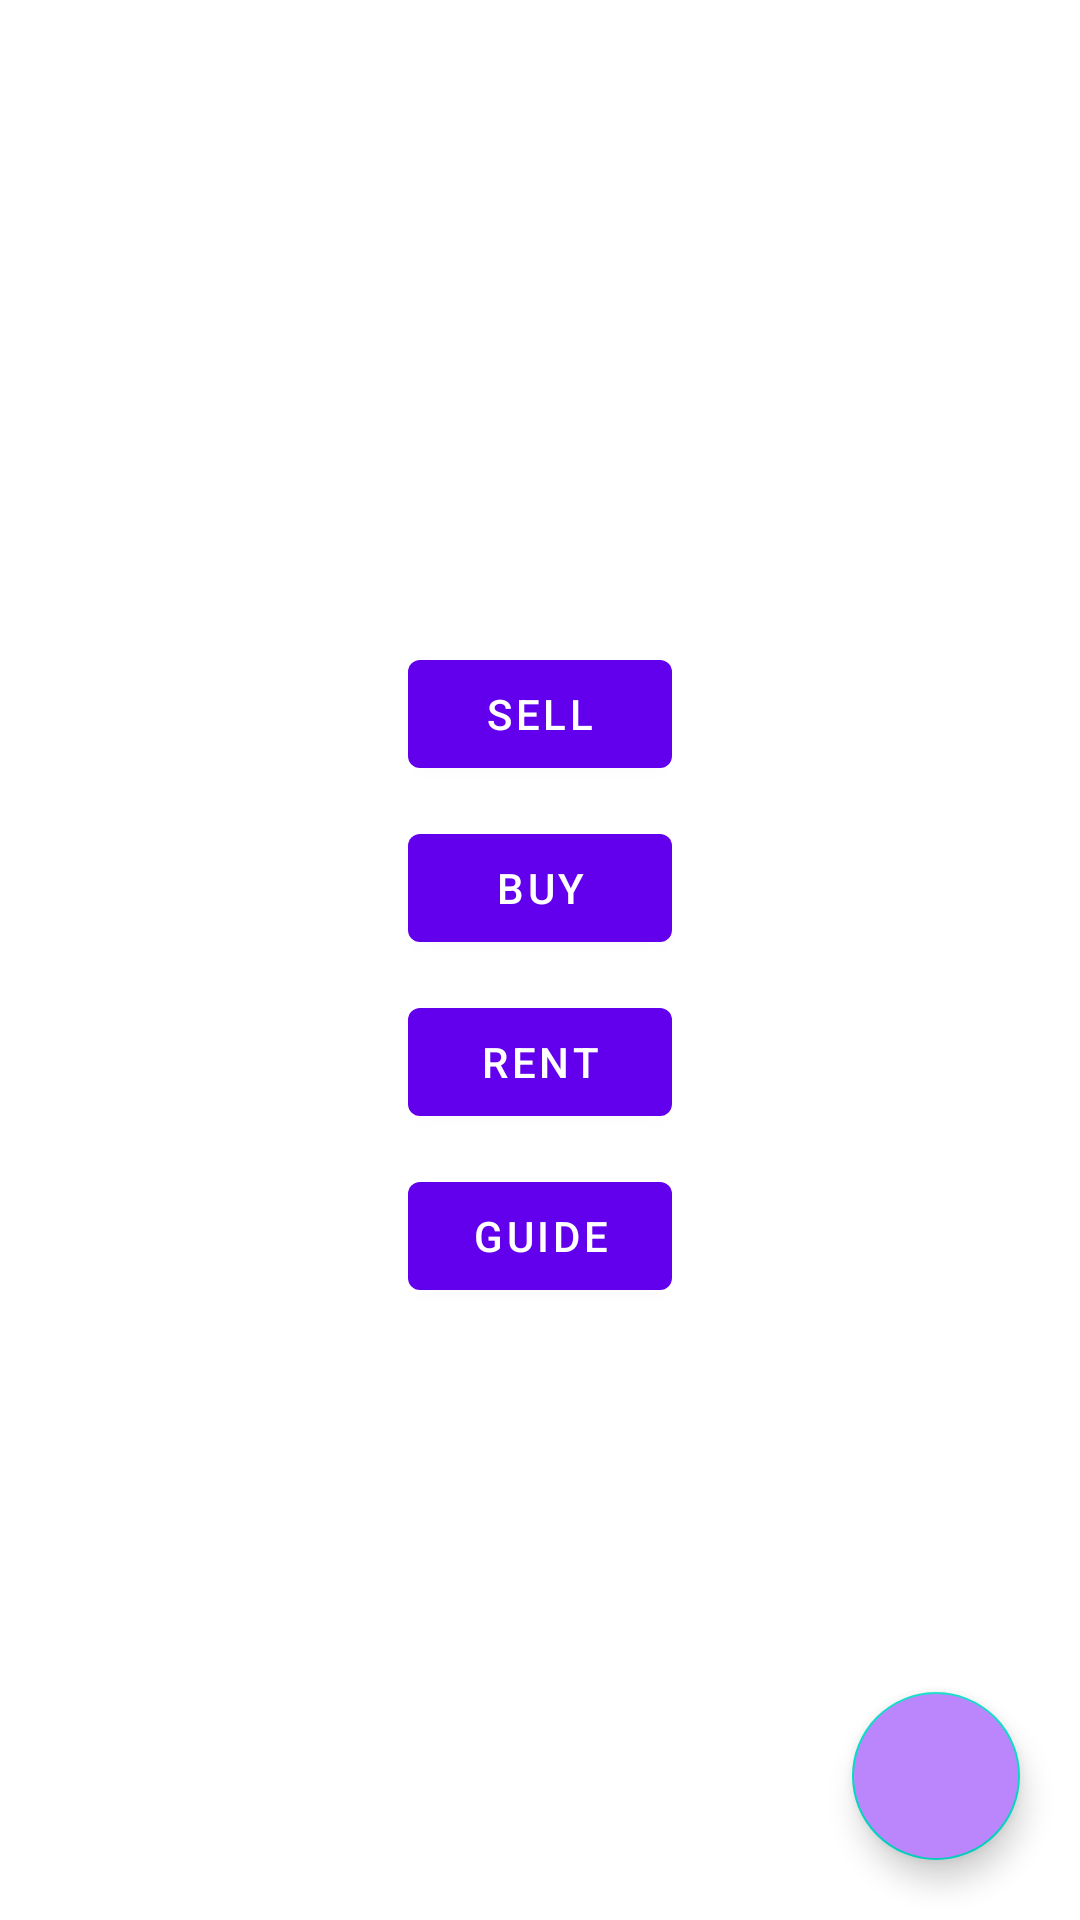

This screen was rendered from an Android layout file. Write that file and the resources it references.
<!-- AndroidManifest.xml: application theme Theme.TapTargetView -->
<!-- res/layout/activity_second_java.xml -->
<?xml version="1.0" encoding="utf-8"?>
<RelativeLayout xmlns:android="http://schemas.android.com/apk/res/android"
    xmlns:app="http://schemas.android.com/apk/res-auto"
    xmlns:tools="http://schemas.android.com/tools"
    android:layout_width="match_parent"
    android:layout_height="match_parent"
    tools:context=".tapTargetView2.java.SecondJavaActivity">

    <LinearLayout
        android:layout_width="match_parent"
        android:layout_height="match_parent"
        android:layout_gravity="center"
        android:gravity="center"
        android:orientation="vertical">


        <com.google.android.material.button.MaterialButton
            android:id="@+id/button1_java"
            android:layout_width="wrap_content"
            android:layout_height="wrap_content"
            android:layout_marginTop="10dp"
            android:text="Sell" />

        <com.google.android.material.button.MaterialButton
            android:id="@+id/button2_java"
            android:layout_width="wrap_content"
            android:layout_height="wrap_content"
            android:layout_marginTop="10dp"
            android:text="Buy" />

        <com.google.android.material.button.MaterialButton
            android:id="@+id/button3_java"
            android:layout_width="wrap_content"
            android:layout_height="wrap_content"
            android:layout_marginTop="10dp"
            android:text="Rent" />

        <com.google.android.material.button.MaterialButton
            android:id="@+id/button4_java"
            android:layout_width="wrap_content"
            android:layout_height="wrap_content"
            android:layout_marginTop="10dp"
            android:text="Guide" />

    </LinearLayout>

    <com.google.android.material.floatingactionbutton.FloatingActionButton
        android:id="@+id/floatingActionButton_java"
        android:layout_width="wrap_content"
        android:layout_height="wrap_content"
        android:layout_alignParentRight="true"
        android:layout_alignParentBottom="true"
        android:layout_marginStart="20dp"
        android:layout_marginTop="20dp"
        android:layout_marginEnd="20dp"
        android:layout_marginBottom="20dp"
        android:background="@color/purple_200"
        android:backgroundTint="@color/purple_200"
        android:clickable="true"
        android:focusable="true"
        android:src="@drawable/ic_baseline_star_24"
        app:fabSize="normal"
        app:rippleColor="@color/teal_700"
        app:tint="@color/white" />

</RelativeLayout>
<!-- resources referenced by this layout -->
<resources>
  <style name="Theme.TapTargetView" parent="Theme.MaterialComponents.DayNight.DarkActionBar">
          
          <item name="colorPrimary">@color/purple_500</item>
          <item name="colorPrimaryVariant">@color/purple_700</item>
          <item name="colorOnPrimary">@color/white</item>
          
          <item name="colorSecondary">@color/teal_200</item>
          <item name="colorSecondaryVariant">@color/teal_700</item>
          <item name="colorOnSecondary">@color/black</item>
          
          <item name="android:statusBarColor" tools:targetApi="l">?attr/colorPrimaryVariant</item>
          
      </style>
  <!-- not gathered from this repository: default colours our renderer supplied (Android Studio template values) -->
  <color name="purple_200">#FFBB86FC</color>
  <color name="purple_500">#FF6200EE</color>
  <color name="purple_700">#FF3700B3</color>
  <color name="teal_200">#FF03DAC5</color>
  <color name="teal_700">#FF018786</color>
  <color name="black">#FF000000</color>
  <color name="white">#FFFFFFFF</color>
</resources>
